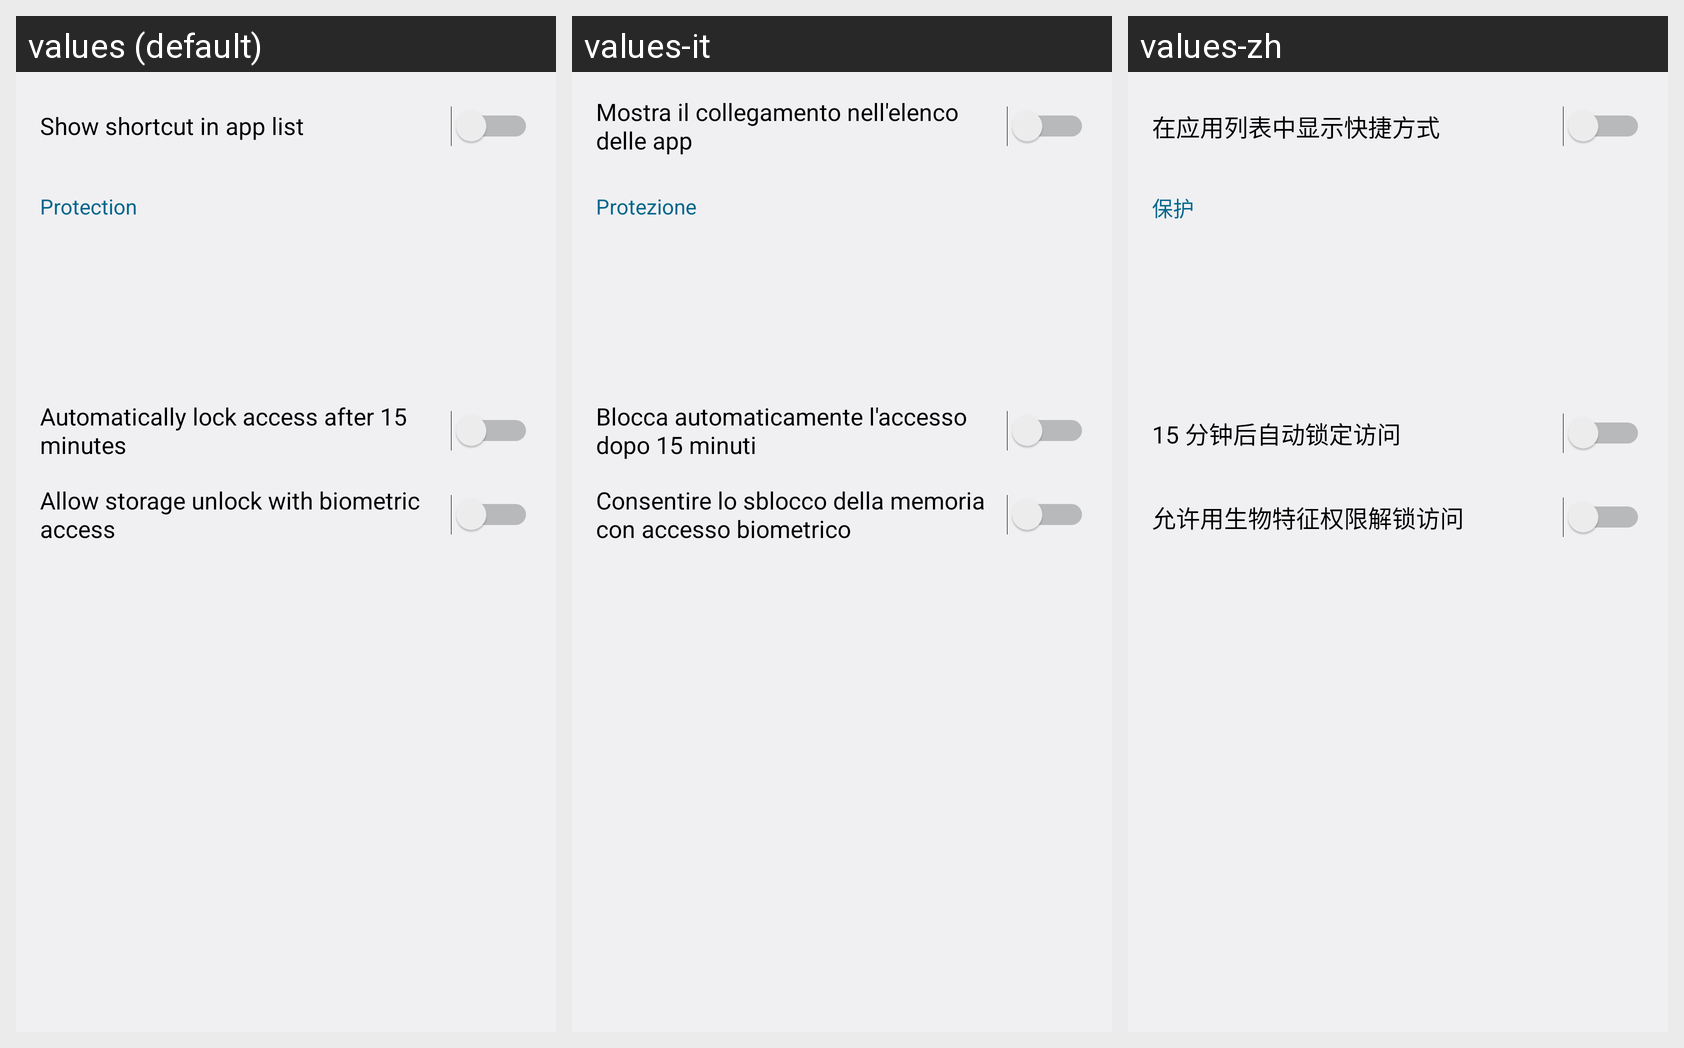

The same Android screen rendered under several of its app's locales, left to right. List the strings drawn on it with the default value and each locale's translation.
Android screen res/layout/configuration.xml rendered under 3 locales, left to right: values (default), values-it, values-zh. Device: Nexus 5 (rendered at 1080×1920; each locale shown at half size, 540×960, under a caption strip naming it); theme AppTheme.
Other locales in the repository, not shown: values-es, values-fr, values-ru.
Strings drawn on this screen, with the default value and each locale's value (text and hints the layout hard-codes, and strings that could not be matched under every locale, appear in the picture but are not listed):

configuration_shortcut
  values: Show shortcut in app list
  values-it: Mostra il collegamento nell'elenco delle app
  values-zh: 在应用列表中显示快捷方式

configuration_protection
  values: Protection
  values-it: Protezione
  values-zh: 保护

configuration_storage_lock_auto
  values: Automatically lock access after 15 minutes
  values-it: Blocca automaticamente l'accesso dopo 15 minuti
  values-zh: 15 分钟后自动锁定访问

configuration_storage_unlock_biometric
  values: Allow storage unlock with biometric access
  values-it: Consentire lo sblocco della memoria con accesso biometrico
  values-zh: 允许用生物特征权限解锁访问
